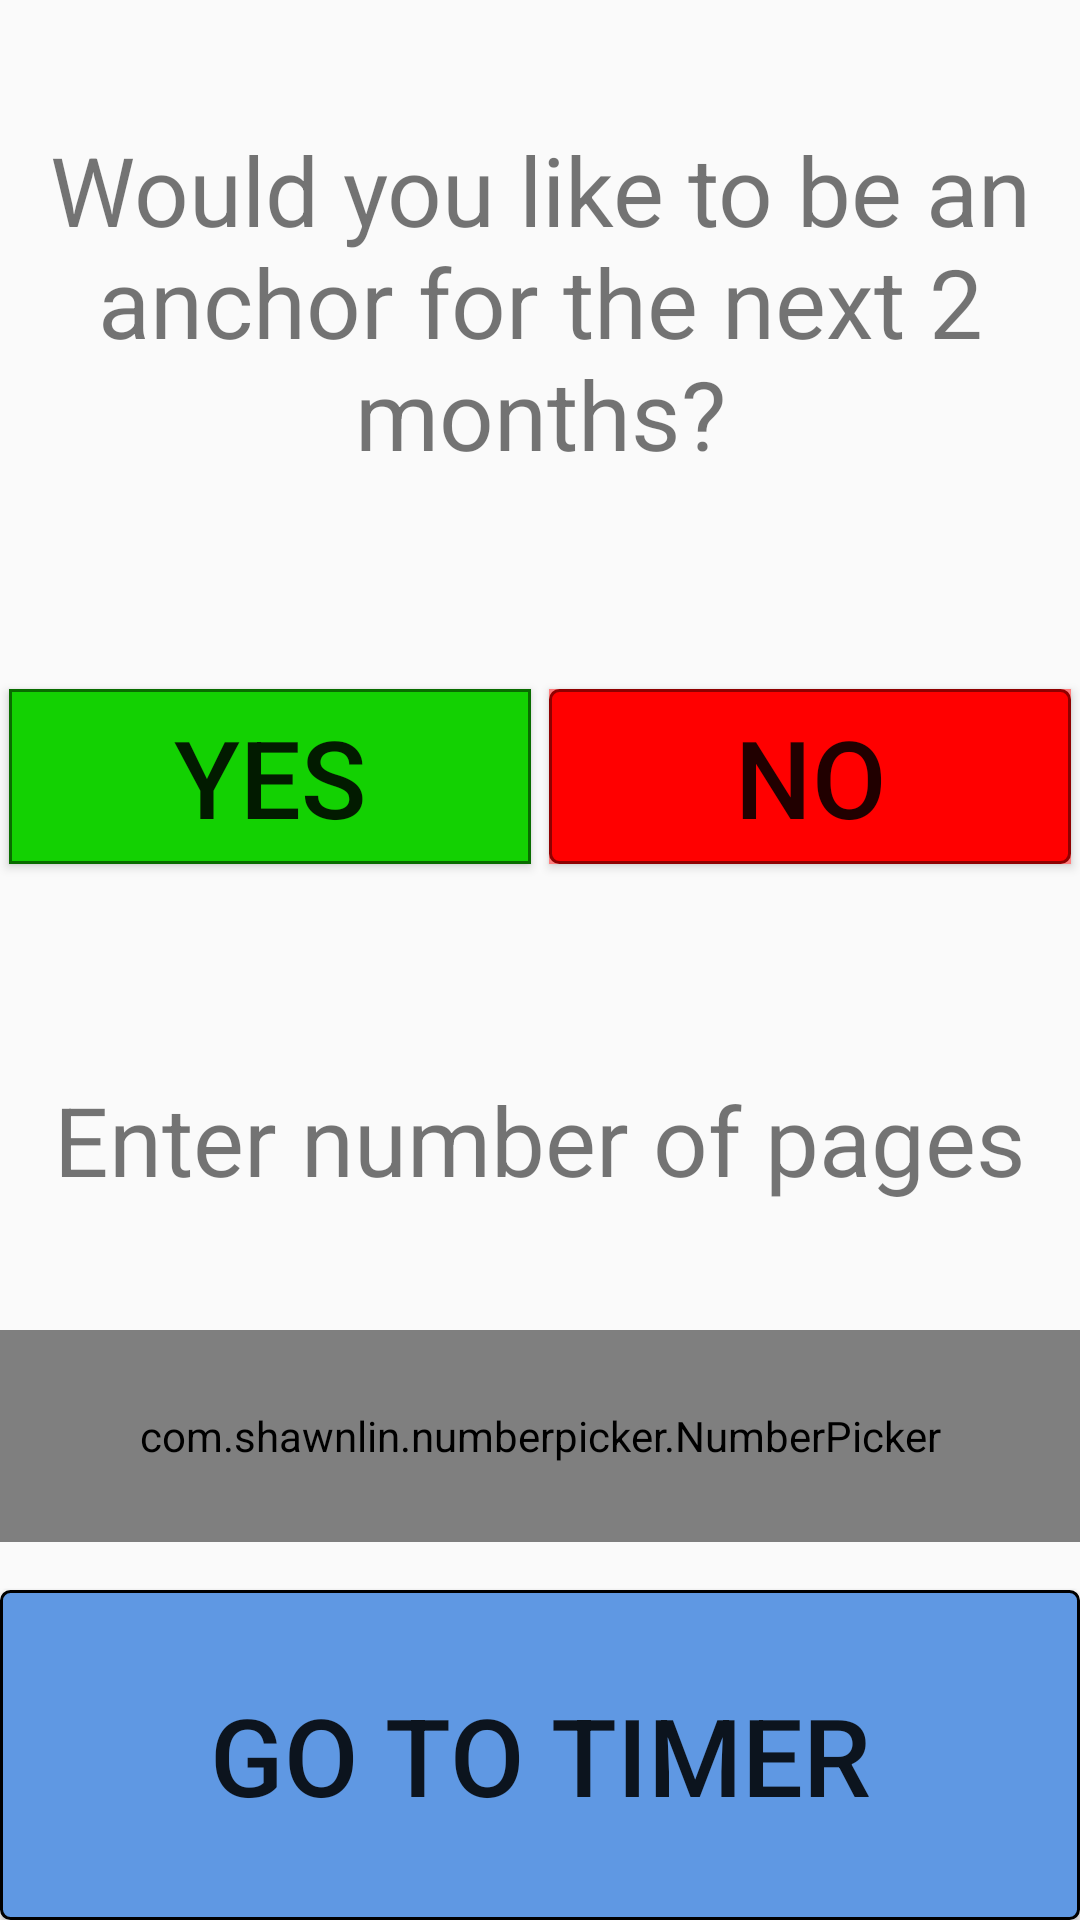

Produce the Android XML layout that renders to this screen, including the resource entries it uses.
<!-- AndroidManifest.xml: application theme AppTheme -->
<!-- res/layout/content_main.xml -->
<?xml version="1.0" encoding="utf-8"?>
<LinearLayout xmlns:android="http://schemas.android.com/apk/res/android"
    xmlns:app="http://schemas.android.com/apk/res-auto"
    android:layout_width="match_parent"
    android:layout_height="match_parent"
    android:orientation="vertical">

    <TextView
        android:id="@+id/anchor_reminder"
        android:layout_width="match_parent"
        android:layout_height="wrap_content"
        android:layout_marginBottom="16dp"
        android:layout_marginTop="16dp"
        android:layout_weight="1"
        android:ems="10"
        android:gravity="center"
        android:text="@string/anchor_question"
        android:textSize="32sp"
        android:visibility="visible" />

    <LinearLayout
        android:id="@+id/anchor_buttons"
        android:layout_width="match_parent"
        android:layout_height="wrap_content"
        android:layout_gravity="center"
        android:layout_weight="1"
        android:orientation="horizontal"
        android:visibility="visible">

        <Button
            android:id="@+id/become_anchor_button"
            android:layout_width="wrap_content"
            android:layout_height="wrap_content"
            android:layout_gravity="center"
            android:layout_margin="3dp"
            android:layout_weight="1"
            android:background="@drawable/green_button"
            android:padding="5dp"
            android:text="Yes"
            android:textSize="36sp" />

        <Button
            android:id="@+id/dont_become_anchor_button"
            android:layout_width="wrap_content"
            android:layout_height="wrap_content"
            android:layout_gravity="center"
            android:layout_margin="3dp"
            android:layout_weight="1"
            android:background="@drawable/red_button"
            android:padding="5dp"
            android:text="No"
            android:textSize="36sp" />
    </LinearLayout>

    <TextView
        android:id="@+id/editText2"
        android:layout_width="match_parent"
        android:layout_height="wrap_content"
        android:layout_marginTop="16dp"
        android:layout_weight="1"
        android:ems="10"
        android:gravity="center"
        android:text="@string/sign_in_page_text"
        android:textIsSelectable="false"
        android:textSize="32sp" />

    <com.shawnlin.numberpicker.NumberPicker
        android:id="@+id/number_of_pages"
        android:layout_width="match_parent"
        android:layout_height="wrap_content"
        android:layout_marginBottom="16dp"
        android:layout_marginTop="16dp"
        android:layout_weight="1"
        android:gravity="center"
        app:np_dividerColor="@color/colorPrimary"
        app:np_formatter="%02d"
        app:np_height="180dp"
        app:np_max="9999"
        app:np_min="0"
        app:np_selectedTextColor="@color/colorPrimary"
        app:np_textColor="@color/colorPrimary"
        app:np_textSize="32sp"
        app:np_typeface="sans-serif-light"
        app:np_value="3"
        app:np_width="64dp"
        />

    <Button
        android:id="@+id/button_go_to_timer"
        android:layout_width="match_parent"
        android:layout_height="wrap_content"
        android:layout_gravity="center"
        android:layout_weight="1"
        android:background="@drawable/blue_button"
        android:padding="5dp"
        android:text="Go to Timer"
        android:textSize="36sp" />
</LinearLayout>
<!-- resources referenced by this layout -->
<resources>
  <color name="colorPrimary">#3F51B5</color>
  <!-- drawable blue_button (drawable) -->
  <?xml version="1.0" encoding="utf-8"?>
  <selector xmlns:android="http://schemas.android.com/apk/res/android">
      <item android:state_pressed="true">
          <shape android:shape="rectangle">
              <solid android:color="#5864af" />
              <stroke android:width="1dp" android:color="@android:color/black" />
          </shape>
      </item>
      <item android:state_focused="true">
          <shape android:shape="rectangle">
              <solid android:color="#5864af" />
              <stroke android:width="1dp" android:color="@android:color/black" />
          </shape>
      </item>
      <item android:state_enabled="false">
          <shape android:shape="rectangle">
              <solid android:color="@color/rt_blue_disabled" />
              <stroke android:width="1dp" android:color="@android:color/black" />
          </shape>
      </item>
      <item>
          <shape android:shape="rectangle">
              <corners android:radius="3dip" />
              <solid android:color="@color/rt_blue" />
              <stroke android:width="1dp" android:color="@android:color/black" />
          </shape>
      </item>
  </selector>
  <!-- drawable green_button (drawable) -->
  <?xml version="1.0" encoding="utf-8"?>
  <selector xmlns:android="http://schemas.android.com/apk/res/android">
      <item android:state_pressed="true">
          <shape android:shape="rectangle">
              <solid android:color="#0fa402" />
          </shape>
      </item>
      <item android:state_focused="true">
          <shape android:shape="rectangle">
              <solid android:color="@color/rt_green" />
          </shape>
      </item>
      <item>
          <shape android:shape="rectangle">
              <solid android:color="@color/rt_green" />
              <stroke android:width="1dp" android:color="@color/rt_green_alt" />
          </shape>
      </item>
  </selector>
  <!-- drawable red_button (drawable) -->
  <?xml version="1.0" encoding="utf-8"?>
  <layer-list xmlns:android="http://schemas.android.com/apk/res/android">
      <item android:state_pressed="true">
          <shape android:shape="rectangle">
              <solid android:color="#ff7d7d" />
          </shape>
      </item>
      <item android:state_focused="true">
          <shape android:shape="rectangle">
              <solid android:color="#ff7d7d" />
          </shape>
      </item>
      <item>
          <shape android:shape="rectangle">
              <corners android:radius="3dip" />
              <solid android:color="#ff0000" />
              <stroke
                  android:width="1dp"
                  android:color="#8f0000" />
          </shape>
      </item>
  </layer-list>
  <string name="anchor_question">Would you like to be an anchor for the next 2 months?</string>
  <string name="sign_in_page_text">Enter number of pages</string>
  <style name="AppTheme" parent="Theme.AppCompat.Light.DarkActionBar">
          
          <item name="colorPrimary">@color/colorPrimary</item>
          <item name="colorPrimaryDark">@color/colorPrimaryDark</item>
          <item name="colorAccent">@color/colorAccent</item>
      </style>
  <color name="rt_blue_disabled">#2a1d65c2</color>
  <color name="rt_blue">#5f98e3</color>
  <color name="rt_green">#13d102</color>
  <color name="rt_green_alt">#096c00</color>
  <color name="colorPrimaryDark">#303F9F</color>
  <color name="colorAccent">#FF4081</color>
</resources>
